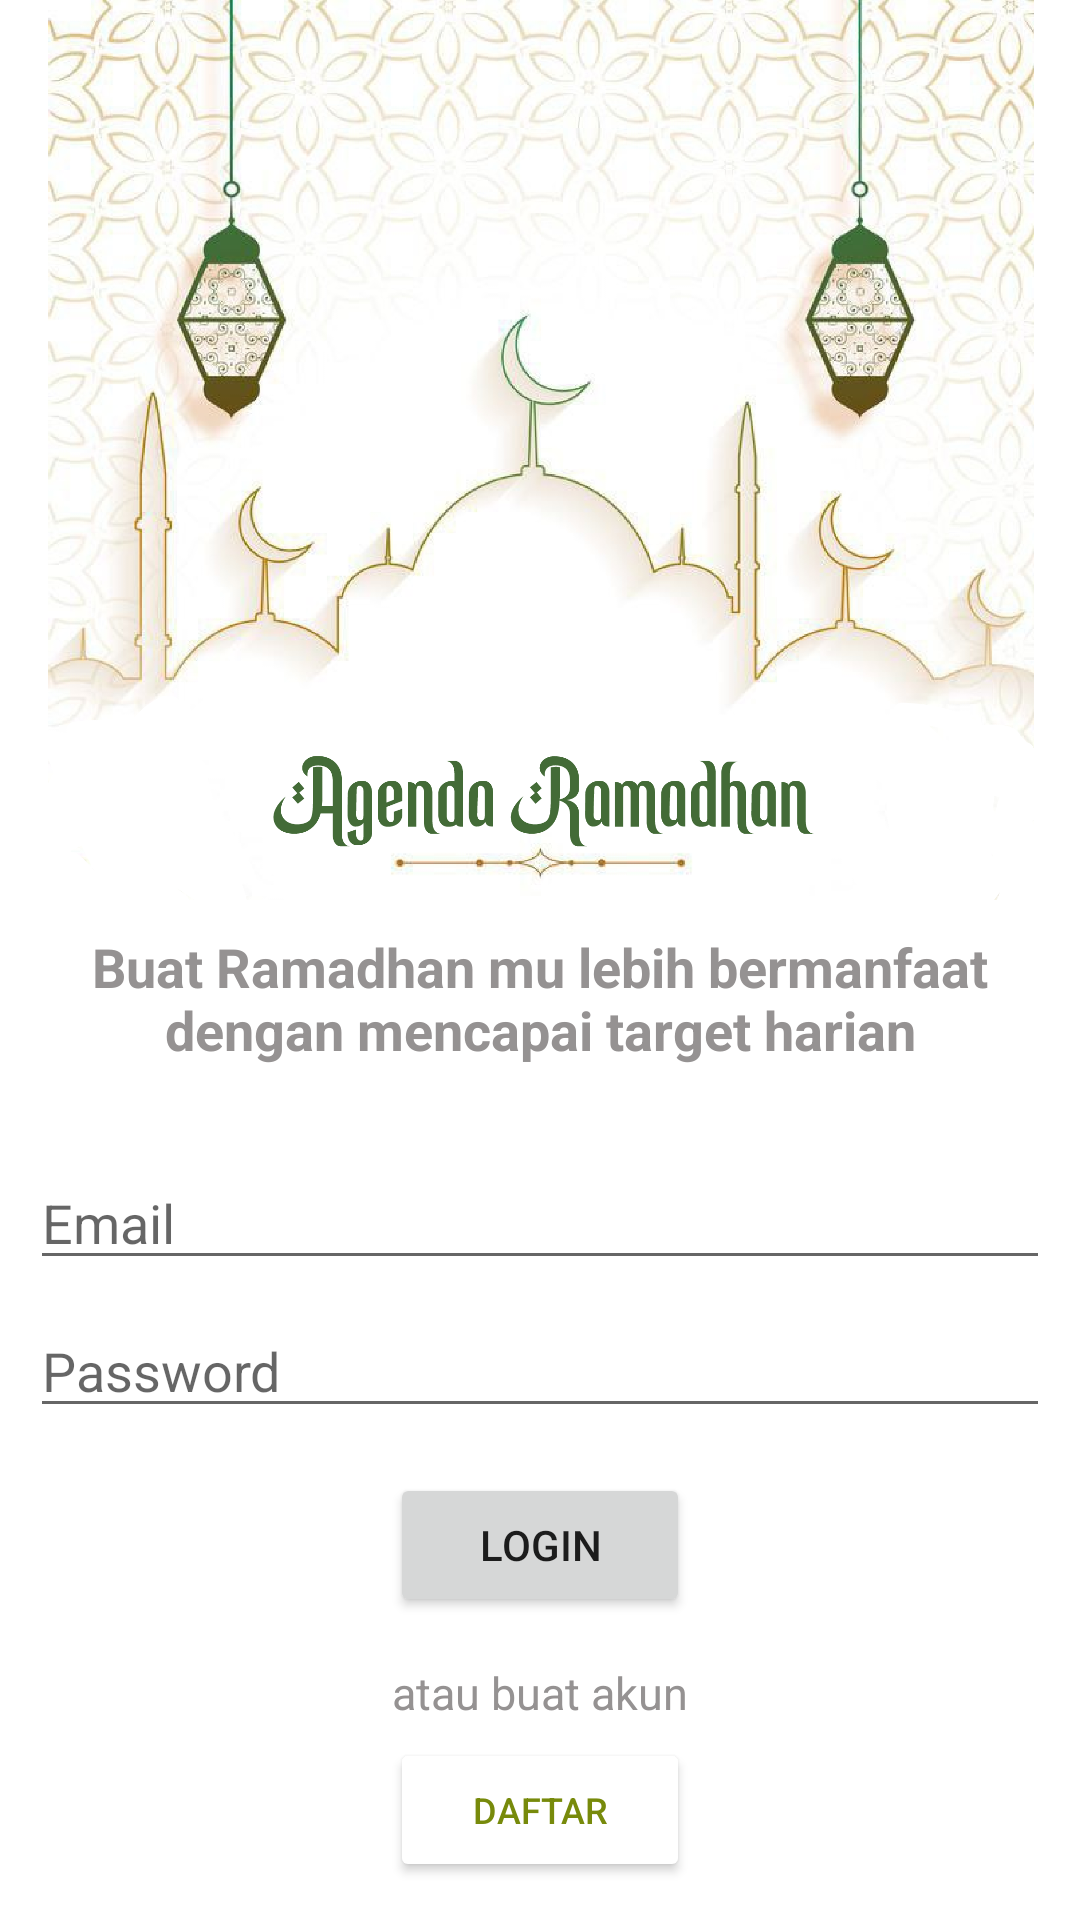

Here is an Android app screen rendered from its layout file. Give the layout XML and the strings, colors and styles it references.
<!-- AndroidManifest.xml: application theme Theme.MiniProject -->
<!-- res/layout/activity_login.xml -->
<?xml version="1.0" encoding="utf-8"?>
<RelativeLayout xmlns:android="http://schemas.android.com/apk/res/android"
    xmlns:app="http://schemas.android.com/apk/res-auto"
    xmlns:tools="http://schemas.android.com/tools"
    android:layout_width="match_parent"
    android:layout_height="match_parent"
    tools:context=".LoginActivity">

    <ImageView
        android:id="@+id/logo"
        android:layout_centerHorizontal="true"
        android:src="@drawable/logo"
        android:layout_width="match_parent"
        android:layout_height="300dp"/>



    <TextView
        android:id="@+id/text"
        android:layout_below="@id/logo"
        android:layout_marginTop="10dp"
        android:layout_width="300dp"
        android:textAlignment="center"
        android:layout_height="wrap_content"
        android:textColor="@color/grey"
        android:textSize="18sp"
        android:textStyle="bold"
        android:layout_centerInParent="true"
        android:text="@string/welcome" />

    <EditText
        android:id="@+id/username"
        android:layout_width="match_parent"
        android:layout_height="wrap_content"
        android:layout_below="@id/text"
        android:layout_marginLeft="10dp"
        android:layout_marginTop="30dp"
        android:layout_marginRight="10dp"
        android:hint="@string/prompt_email"
        android:inputType="textEmailAddress"
        android:textColor="@color/black"
        android:textSize="18sp" />

    <EditText
        android:id="@+id/password"
        android:layout_below="@id/username"
        android:layout_width="match_parent"
        android:layout_height="wrap_content"
        android:layout_marginTop="8dp"
        android:layout_marginLeft="10dp"
        android:layout_marginRight="10dp"
        android:textColor="@color/black"
        android:textSize="18sp"
        android:hint="@string/prompt_password"
        android:inputType="textPassword"/>

    <Button
        android:id="@+id/login"
        android:text="LOGIN"
        android:layout_centerHorizontal="true"
        android:layout_marginTop="15dp"
        android:layout_below="@id/password"
        android:layout_width="100dp"
        android:layout_height="wrap_content"/>

    <TextView
        android:id="@+id/atau"
        android:layout_below="@id/login"
        android:layout_centerHorizontal="true"
        android:layout_marginTop="15dp"
        android:text="atau buat akun"
        android:textColor="@color/grey"
        android:textSize="15sp"
        android:layout_width="wrap_content"
        android:layout_height="wrap_content"/>

    <Button
        android:id="@+id/daftar"
        android:text="@string/action_sign_in"
        android:textSize="12sp"
        android:backgroundTint="@color/white"
        android:textColor="@color/green"
        android:layout_centerHorizontal="true"
        android:layout_marginTop="5dp"
        android:layout_below="@id/atau"
        android:layout_width="100dp"
        android:layout_height="wrap_content"/>



</RelativeLayout>
<!-- resources referenced by this layout -->
<resources>
  <color name="black">#FF000000</color>
  <color name="green">#778A0B</color>
  <color name="grey">#959292</color>
  <color name="white">#FFFFFFFF</color>
  <!-- drawable logo: png bitmap (drawable, 749638 bytes) -->
  <string name="action_sign_in">Daftar</string>
  <string name="prompt_email">Email</string>
  <string name="prompt_password">Password</string>
  <string name="welcome">Buat Ramadhan mu lebih bermanfaat dengan mencapai target harian</string>
  <style name="Theme.MiniProject" parent="Theme.MaterialComponents.DayNight.DarkActionBar">
          
          <item name="colorPrimary">@color/green</item>
          <item name="colorPrimaryVariant">@color/green</item>
          <item name="colorOnPrimary">@color/white</item>
          
          <item name="colorSecondary">@color/green</item>
          <item name="colorSecondaryVariant">@color/yellow</item>
          <item name="colorOnSecondary">@color/black</item>
          
          <item name="android:statusBarColor" tools:targetApi="l">?attr/colorPrimaryVariant</item>
          
      </style>
  <color name="yellow">#e0c782</color>
</resources>
